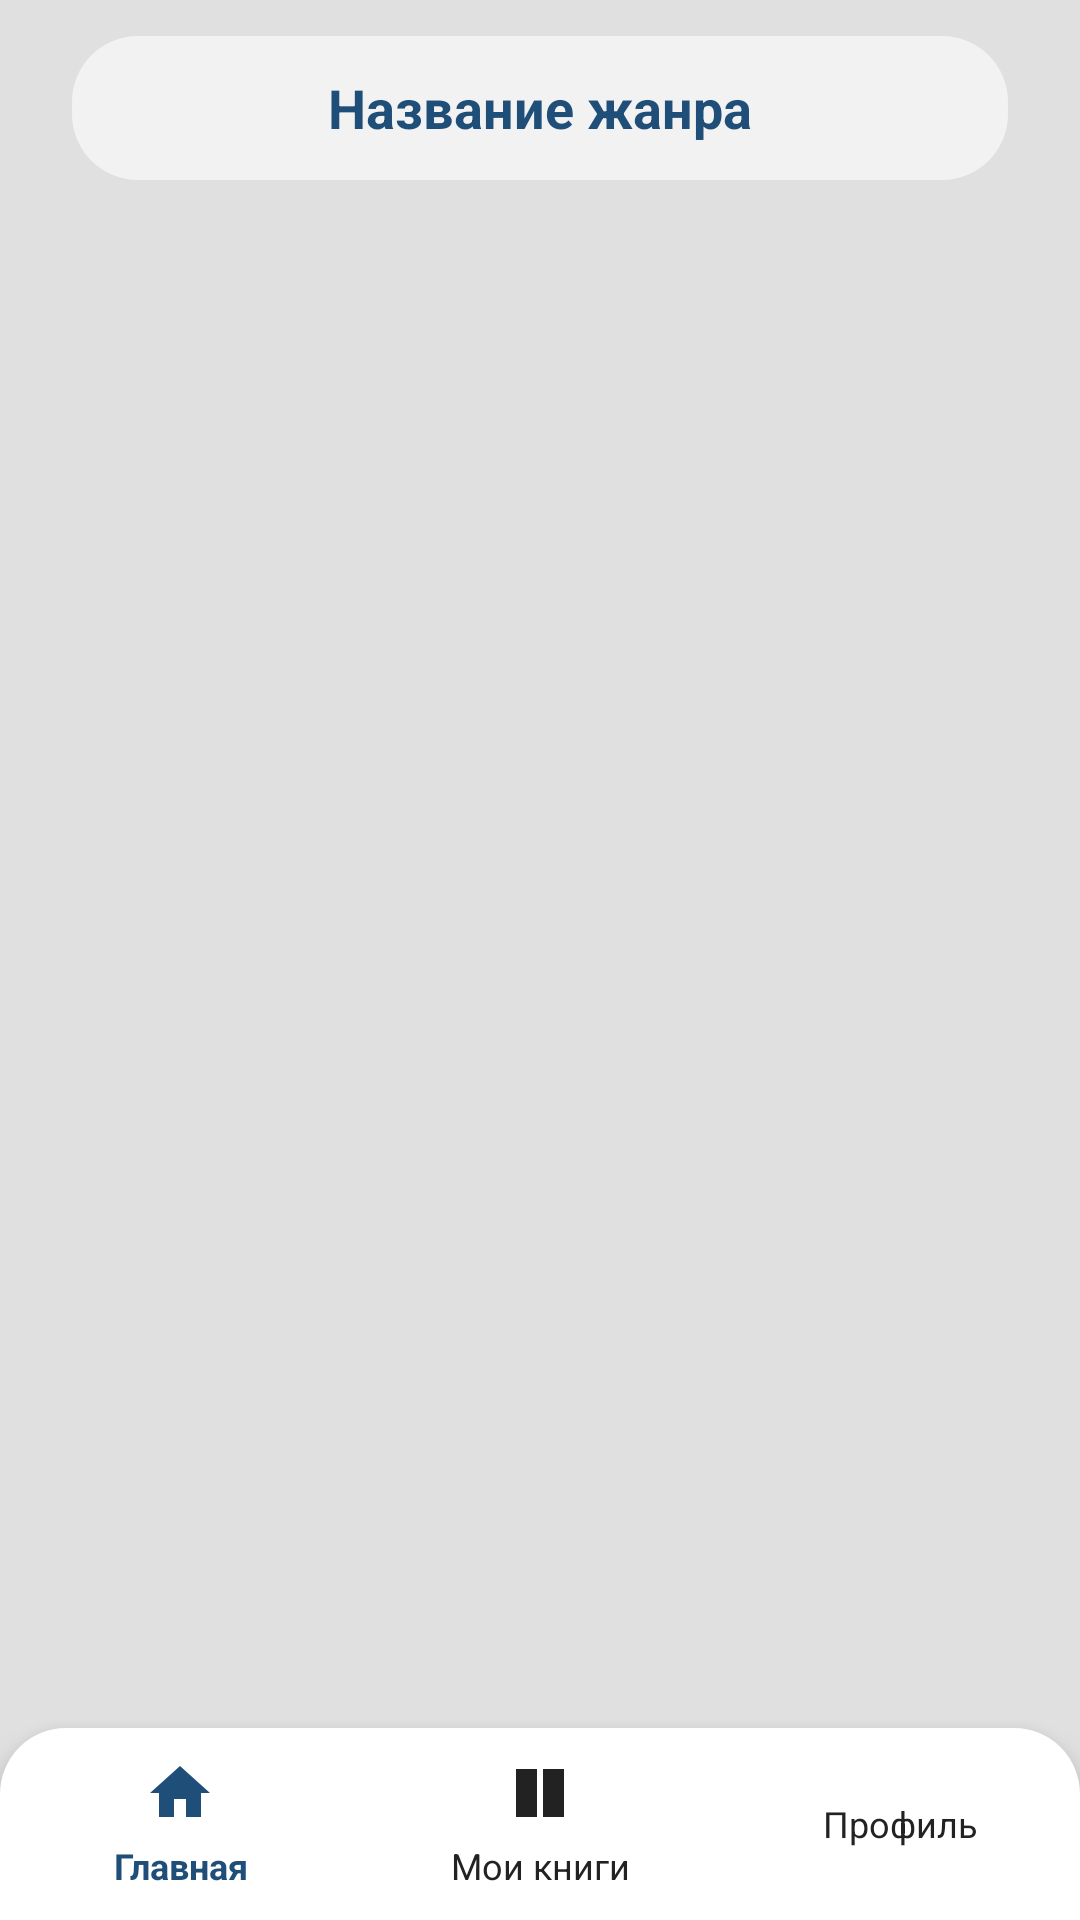

The Android layout XML behind this screen, and the referenced resources:
<!-- AndroidManifest.xml: activity theme Theme.Library -->
<!-- res/layout/activity_genre_books.xml -->
<?xml version="1.0" encoding="utf-8"?>
<androidx.constraintlayout.widget.ConstraintLayout xmlns:android="http://schemas.android.com/apk/res/android"
    xmlns:app="http://schemas.android.com/apk/res-auto"
    xmlns:tools="http://schemas.android.com/tools"
    android:id="@+id/genreRoot"
    android:layout_width="match_parent"
    android:layout_height="match_parent"
    android:background="#E0E0E0">

    <TextView
        android:id="@+id/genreTitle"
        android:layout_width="0dp"
        android:layout_height="48dp"
        android:layout_marginTop="12dp"
        android:layout_marginHorizontal="24dp"
        android:background="@drawable/bg_top_bar_light"
        android:gravity="center"
        android:text="Название жанра"
        android:textColor="#1F4E79"
        android:textSize="18sp"
        android:textStyle="bold"
        app:layout_constraintTop_toTopOf="parent"
        app:layout_constraintStart_toStartOf="parent"
        app:layout_constraintEnd_toEndOf="parent" />

    <androidx.recyclerview.widget.RecyclerView
        android:id="@+id/genreRecycler"
        android:layout_width="0dp"
        android:layout_height="0dp"
        android:clipToPadding="false"
        android:paddingTop="12dp"
        android:paddingBottom="88dp"
        android:paddingHorizontal="24dp"
        app:layout_constraintTop_toBottomOf="@id/genreTitle"
        app:layout_constraintBottom_toTopOf="@id/genreBottomBar"
        app:layout_constraintStart_toStartOf="parent"
        app:layout_constraintEnd_toEndOf="parent"
        tools:itemCount="6"
        tools:listitem="@layout/item_book_row" />

    <LinearLayout
        android:id="@+id/genreBottomBar"
        android:layout_width="0dp"
        android:layout_height="64dp"
        android:background="@drawable/bg_bottom_light"
        android:baselineAligned="false"
        android:gravity="center"
        android:orientation="horizontal"
        android:elevation="8dp"
        app:layout_constraintBottom_toBottomOf="parent"
        app:layout_constraintEnd_toEndOf="parent"
        app:layout_constraintStart_toStartOf="parent">

        <TextView
            android:id="@+id/genreNavHome"
            android:layout_width="0dp"
            android:layout_height="wrap_content"
            android:layout_weight="1"
            android:gravity="center"
            android:contentDescription="@string/nav_home_a11y"
            app:drawableTopCompat="@drawable/ic_home"
            android:drawablePadding="4dp"
            android:text="@string/nav_home"
            android:textColor="#1F4E79"
            android:textSize="12sp"
            android:textStyle="bold"
            android:clickable="true"
            android:focusable="true"
            app:drawableTint="#1F4E79" />

        <TextView
            android:id="@+id/genreNavMyBooks"
            android:layout_width="0dp"
            android:layout_height="wrap_content"
            android:layout_weight="1"
            android:gravity="center"
            android:contentDescription="@string/nav_my_books_a11y"
            app:drawableTopCompat="@drawable/ic_library"
            android:drawablePadding="4dp"
            android:text="@string/nav_my_books"
            android:textColor="#222222"
            android:textSize="12sp"
            android:clickable="true"
            android:focusable="true"
            app:drawableTint="#222222" />

        <TextView
            android:id="@+id/genreNavProfile"
            android:layout_width="0dp"
            android:layout_height="wrap_content"
            android:layout_weight="1"
            android:gravity="center"
            android:contentDescription="@string/nav_profile_a11y"
            app:drawableTopCompat="@drawable/ic_profile_standart"
            android:drawablePadding="4dp"
            android:text="@string/nav_profile"
            android:textColor="#222222"
            android:textSize="12sp"
            android:clickable="true"
            android:focusable="true"
            app:drawableTint="#222222" />
    </LinearLayout>

</androidx.constraintlayout.widget.ConstraintLayout>
<!-- res/layout/item_book_row.xml (included above) -->
<?xml version="1.0" encoding="utf-8"?>
<LinearLayout xmlns:android="http://schemas.android.com/apk/res/android"
    android:layout_width="match_parent"
    android:layout_height="wrap_content"
    android:orientation="horizontal"
    android:gravity="center_vertical"
    android:paddingVertical="8dp">

    <ImageView
        android:id="@+id/bookCover"
        android:layout_width="54dp"
        android:layout_height="54dp"
        android:background="@drawable/bg_genre_tile_light"
        android:scaleType="centerCrop"
        android:src="@drawable/ic_books" />

    <TextView
        android:id="@+id/bookTitle"
        android:layout_width="0dp"
        android:layout_height="wrap_content"
        android:layout_marginStart="14dp"
        android:layout_weight="1"
        android:text="Название"
        android:textColor="#111111"
        android:textSize="14sp"
        android:textStyle="bold" />
</LinearLayout>
<!-- resources referenced by this layout -->
<resources>
  <!-- drawable bg_bottom_light (drawable) -->
  ﻿<?xml version="1.0" encoding="utf-8"?>
  <shape xmlns:android="http://schemas.android.com/apk/res/android" android:shape="rectangle">
      <solid android:color="#FFFFFF" />
      <corners android:topLeftRadius="22dp" android:topRightRadius="22dp" />
  </shape>
  <!-- drawable bg_genre_tile_light (drawable) -->
  ﻿<?xml version="1.0" encoding="utf-8"?>
  <shape xmlns:android="http://schemas.android.com/apk/res/android" android:shape="rectangle">
      <solid android:color="#FFFFFF" />
      <corners android:radius="16dp" />
      <stroke android:width="1dp" android:color="#DADADA" />
  </shape>
  <!-- drawable bg_top_bar_light (drawable) -->
  <?xml version="1.0" encoding="utf-8"?>
  <shape xmlns:android="http://schemas.android.com/apk/res/android" android:shape="rectangle">
      <solid android:color="#F2F2F2" />
      <corners android:radius="22dp" />
  </shape>
  <!-- drawable ic_books: vector/xml drawable (drawable, 3000 chars, omitted) -->
  <!-- drawable ic_home (drawable) -->
  ﻿<vector xmlns:android="http://schemas.android.com/apk/res/android"
      android:width="24dp"
      android:height="24dp"
      android:viewportWidth="24"
      android:viewportHeight="24">
      <path
          android:fillColor="#000000"
          android:pathData="M10,20v-6h4v6h5v-8h3L12,3 2,12h3v8z" />
  </vector>
  <!-- drawable ic_library: png bitmap (drawable, 627 bytes) -->
  <string name="nav_home">Главная</string>
  <string name="nav_home_a11y">Вкладка Главная</string>
  <string name="nav_my_books">Мои книги</string>
  <string name="nav_my_books_a11y">Вкладка Мои книги</string>
  <string name="nav_profile">Профиль</string>
  <string name="nav_profile_a11y">Вкладка Профиль</string>
  <style name="Theme.Library" parent="Theme.AppCompat.DayNight.NoActionBar">
          <item name="android:windowFullscreen">true</item>
      </style>
</resources>
